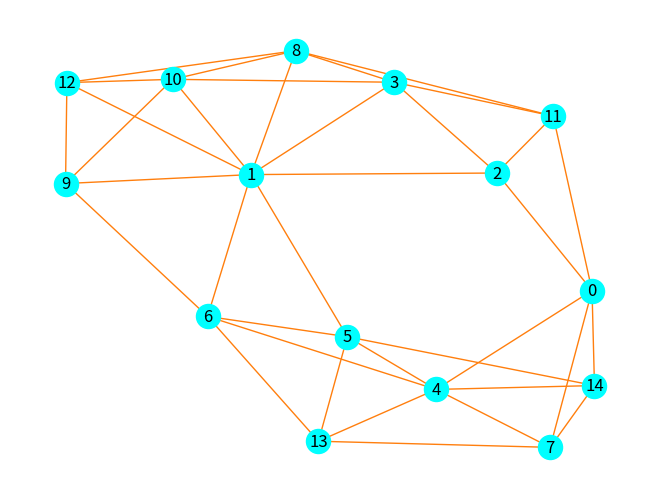

Recreate this plot in Python.
#Run on jupyter
#https://jupyter.org/try-jupyter/retro/notebooks/?path=notebooks/Intro.ipynb

import matplotlib.pyplot as plt
import networkx as networkx
node_count = 15
adjacency_matrix = [[0,0,1,0,1,0,0,1,0,0,0,1,0,0,1],[0,0,1,1,0,1,1,0,1,1,1,0,1,0,0],[1,1,0,1,0,0,0,0,0,0,0,1,0,0,0],[0,1,1,0,0,0,0,0,1,0,1,1,0,0,0],[1,0,0,0,0,1,1,1,0,0,0,0,0,1,1],[0,1,0,0,1,0,1,0,0,0,0,0,0,1,1],[0,1,0,0,1,1,0,0,0,1,0,0,0,1,0],[1,0,0,0,1,0,0,0,0,0,0,0,0,1,1],[0,1,0,1,0,0,0,0,0,0,1,1,1,0,0],[0,1,0,0,0,0,1,0,0,0,1,0,1,0,0],[0,1,0,1,0,0,0,0,1,1,0,0,1,0,0],[1,0,1,1,0,0,0,0,1,0,0,0,0,0,0],[0,1,0,0,0,0,0,0,1,1,1,0,0,0,0],[0,0,0,0,1,1,1,1,0,0,0,0,0,0,0],[1,0,0,0,1,1,0,1,0,0,0,0,0,0,0],]
edges = [[] for i in range(node_count)]
graph = networkx.Graph()
for i in range(node_count):
    for j in range(node_count):
        if(adjacency_matrix[i][j]==1):
            graph.add_node(i)
            graph.add_node(j)
            graph.add_edge(i,j)
networkx.draw(graph,with_labels=True, node_color="cyan",  edge_color="tab:orange")
plt.show()
